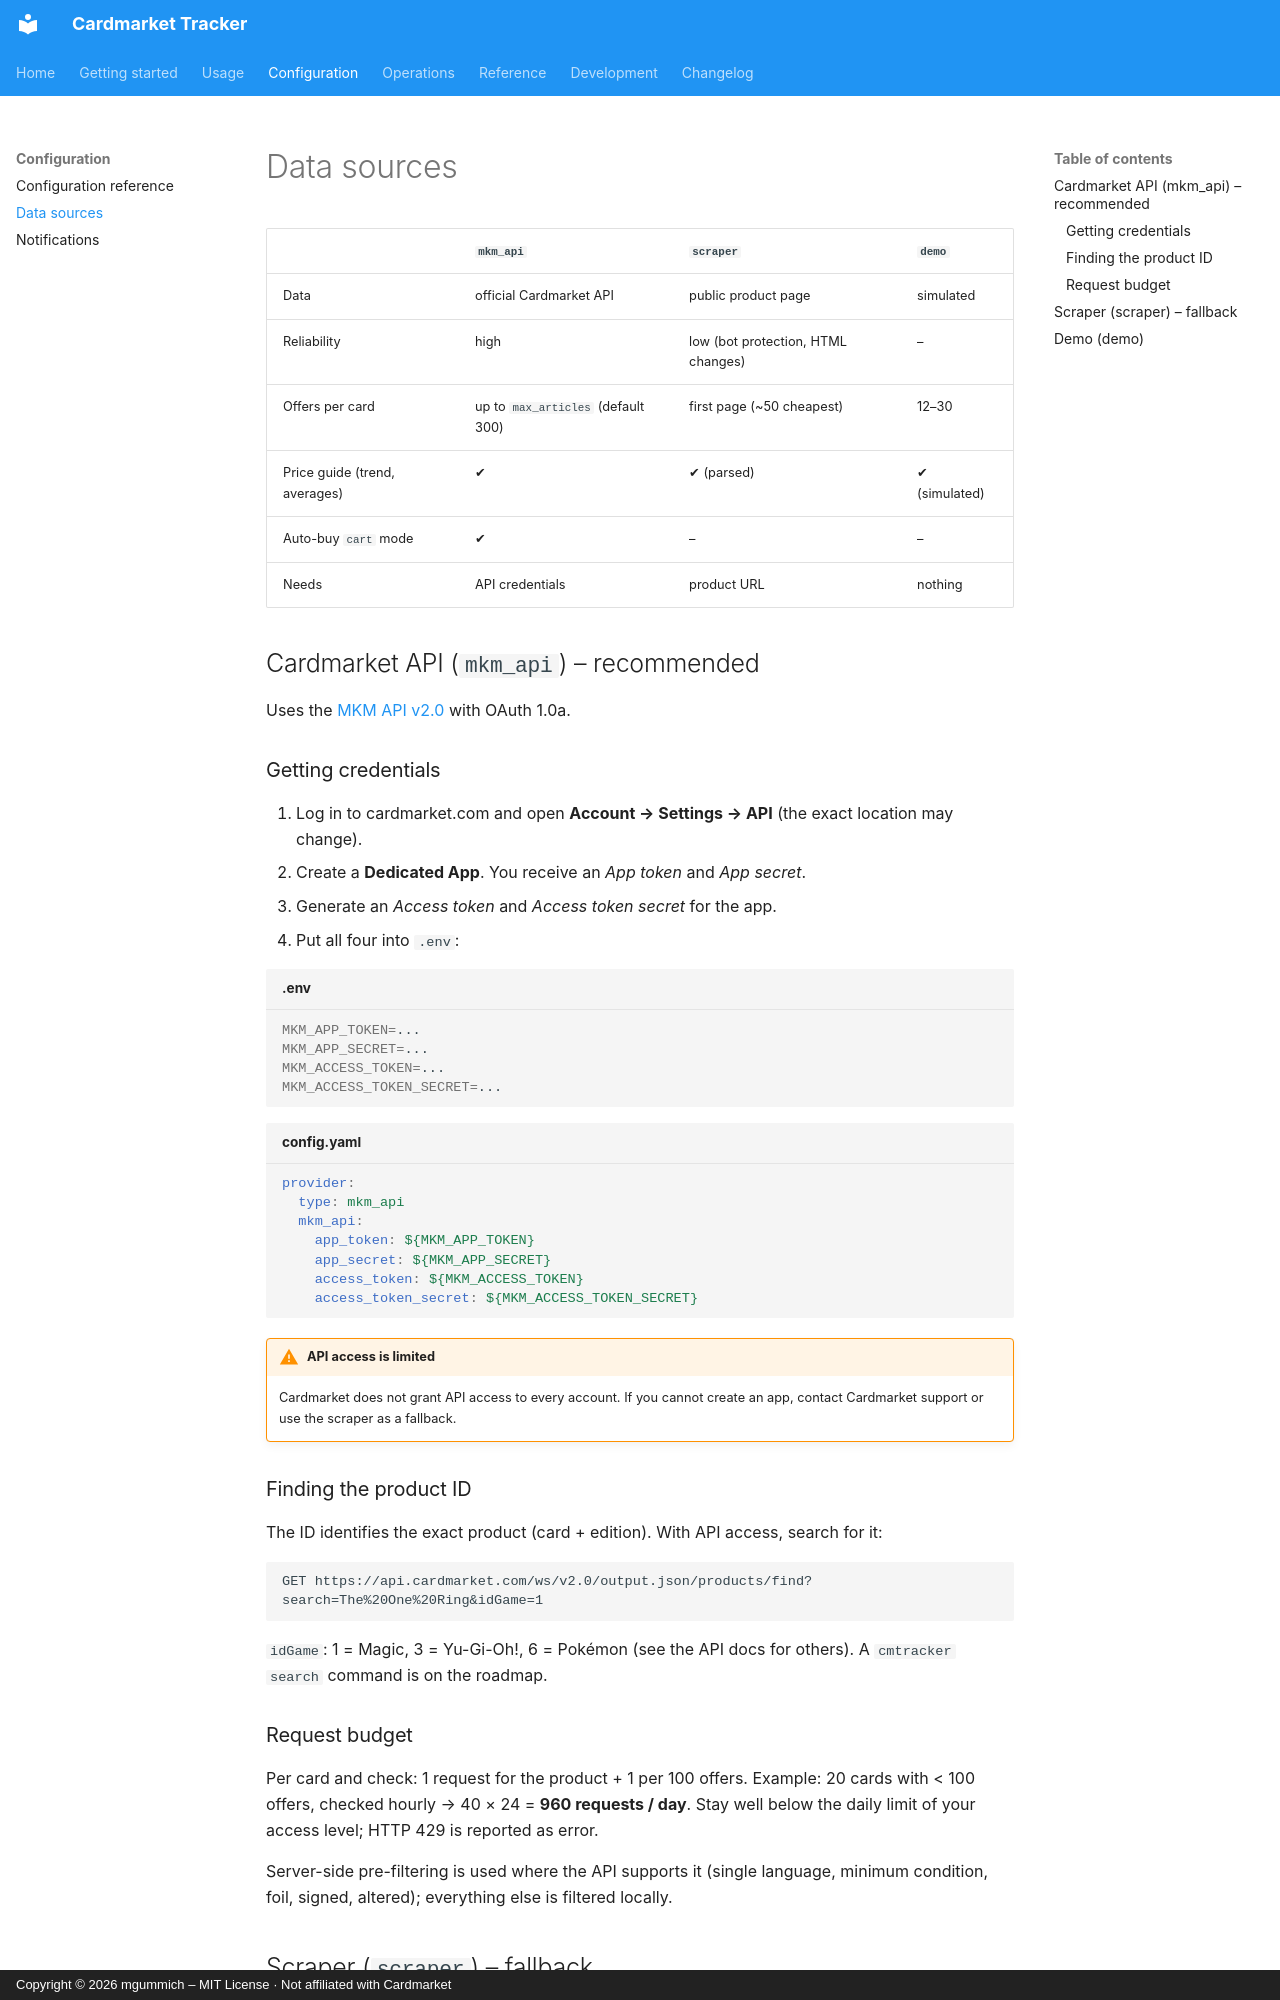

repository: mgummich/cardmarkettracker · page: configuration/data-sources/index.html · generator: mkdocs · copyright: Copyright © 2026 mgummich – MIT License · Not affiliated with Cardmarket

# Data sources

| | `mkm_api` | `scraper` | `demo` |
|---|---|---|---|
| Data | official Cardmarket API | public product page | simulated |
| Reliability | high | low (bot protection, HTML changes) | – |
| Offers per card | up to `max_articles` (default 300) | first page (~50 cheapest) | 12–30 |
| Price guide (trend, averages) | ✔ | ✔ (parsed) | ✔ (simulated) |
| Auto-buy `cart` mode | ✔ | – | – |
| Needs | API credentials | product URL | nothing |

## Cardmarket API (`mkm_api`) – recommended

Uses the [MKM API v2.0](https://api.cardmarket.com/ws/documentation) with OAuth 1.0a.

### Getting credentials

1. Log in to cardmarket.com and open **Account → Settings → API** (the exact location may change).
2. Create a **Dedicated App**. You receive an *App token* and *App secret*.
3. Generate an *Access token* and *Access token secret* for the app.
4. Put all four into `.env`:

```bash title=".env"
MKM_APP_TOKEN=...
MKM_APP_SECRET=...
MKM_ACCESS_TOKEN=...
MKM_ACCESS_TOKEN_SECRET=...
```

```yaml title="config.yaml"
provider:
  type: mkm_api
  mkm_api:
    app_token: ${MKM_APP_TOKEN}
    app_secret: ${MKM_APP_SECRET}
    access_token: ${MKM_ACCESS_TOKEN}
    access_token_secret: ${MKM_ACCESS_TOKEN_SECRET}
```

!!! warning "API access is limited"
    Cardmarket does not grant API access to every account. If you cannot create an app,
    contact Cardmarket support or use the scraper as a fallback.

### Finding the product ID

The ID identifies the exact product (card + edition). With API access, search for it:

```text
GET https://api.cardmarket.com/ws/v2.0/output.json/products/find?search=The%20One%20Ring&idGame=1
```

`idGame`: 1 = Magic, 3 = Yu-Gi-Oh!, 6 = Pokémon (see the API docs for others). A `cmtracker
search` command is on the roadmap.

### Request budget

Per card and check: 1 request for the product + 1 per 100 offers. Example: 20 cards with
< 100 offers, checked hourly → 40 × 24 = **960 requests / day**. Stay well below the daily limit
of your access level; HTTP 429 is reported as error.

Server-side pre-filtering is used where the API supports it (single language, minimum
condition, foil, signed, altered); everything else is filtered locally.
